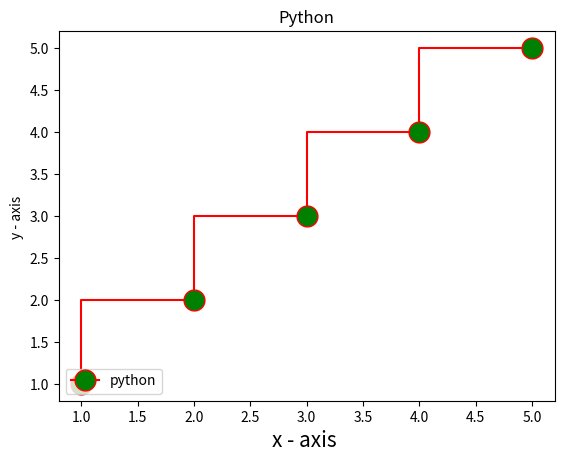

Write the Python code that produced this figure.
import matplotlib.pyplot as plt 

x = [1,2,3,4,5]
y =  [1,2,3,4,5]

plt.step(x,y,color="r", marker = "o", ms= 15, mfc = "g",label= "python")
plt.xlabel("x - axis ", fontsize=15)
plt.ylabel("y - axis ")
plt.title("Python")
plt.legend(loc = 3)
plt.show()